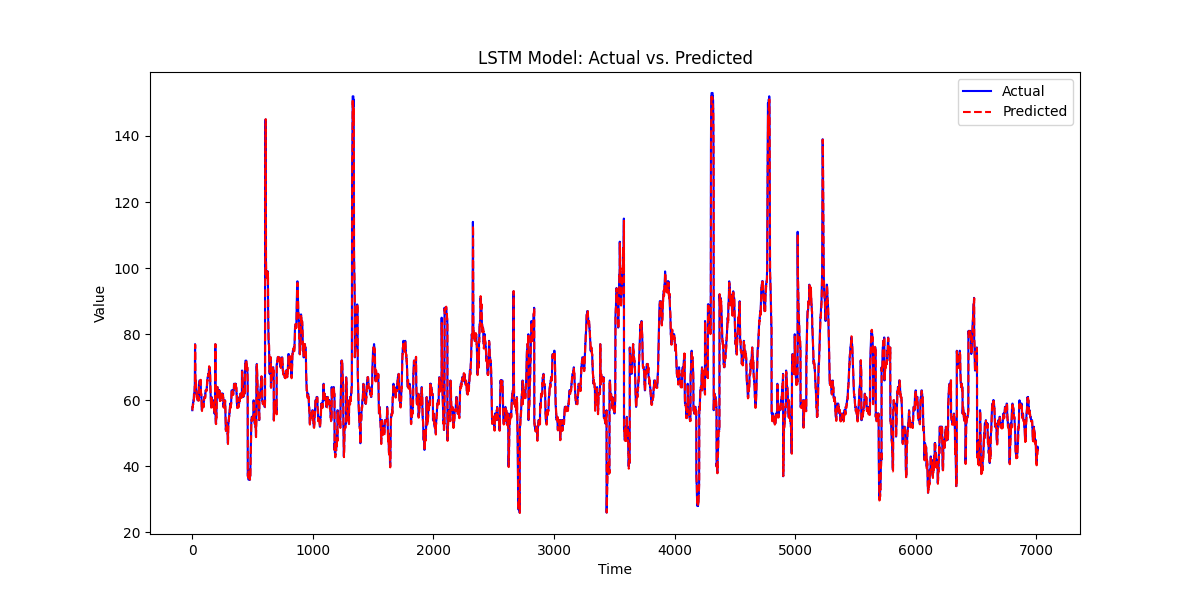

Values plotted in this chart, from the file beside it:
, prediction, actual
0, 56.97, 57.0
1, 57.01, 58.0
2, 58.05, 58.0
3, 58, 58.0
4, 58, 58.0
5, 57.99, 59.0
6, 58.81, 59.0
7, 58.88, 59.0
8, 58.86, 59.0
9, 58.81, 60.0
10, 59.8, 60.0
11, 59.78, 60.0
12, 59.77, 60.0
13, 59.75, 61.0
14, 60.85, 62.0
15, 61.81, 62.0
16, 61.79, 62.0
17, 62.07, 62.0
18, 62.18, 62.0
19, 61.94, 63.0
20, 63.01, 64.0
21, 64.18, 64.0
22, 64.11, 74.0
23, 74.02, 77.0
24, 76.81, 71.0
25, 70.8, 64.0
26, 63.9, 64.0
27, 63.74, 64.0
28, 63.99, 65.0
29, 65.22, 66.0
30, 66.15, 64.0
31, 63.67, 64.0
32, 63.63, 63.0
33, 62.65, 63.0
34, 62.66, 63.0
35, 62.7, 62.0
36, 61.7, 62.0
37, 61.67, 61.0
38, 60.68, 61.0
39, 60.8, 61.0
40, 60.86, 61.0
41, 61.06, 61.0
42, 61.03, 61.0
43, 61.09, 61.0
44, 61.27, 60.0
45, 60.17, 60.0
46, 60.14, 60.0
47, 60.07, 61.0
48, 61.02, 61.0
49, 61.04, 62.0
50, 61.89, 61.0
51, 60.93, 61.0
52, 60.75, 60.0
53, 59.85, 61.0
54, 60.77, 63.0
55, 62.99, 65.0
56, 64.93, 65.0
57, 64.73, 65.0
58, 64.74, 65.0
59, 64.75, 65.0
... 6,952 more rows
